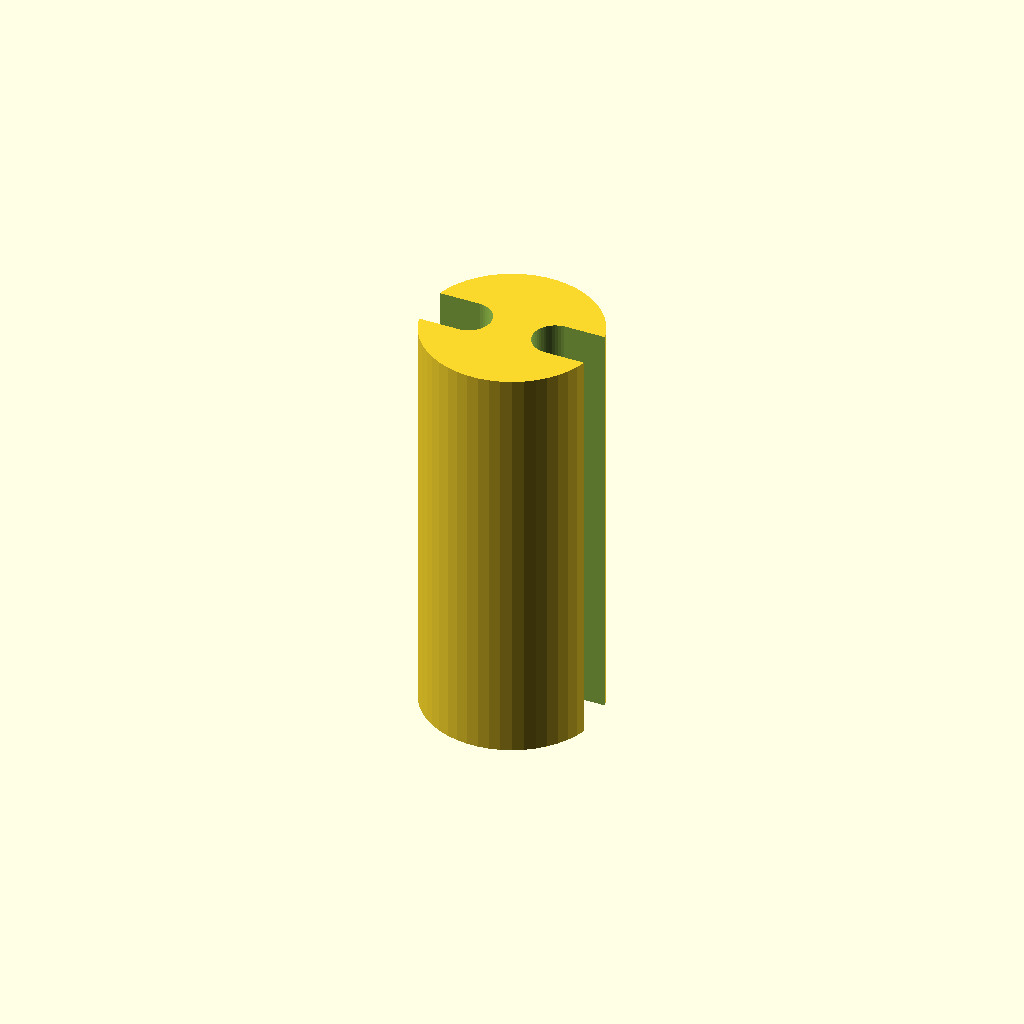
Cell 1: the model at its default parameters.
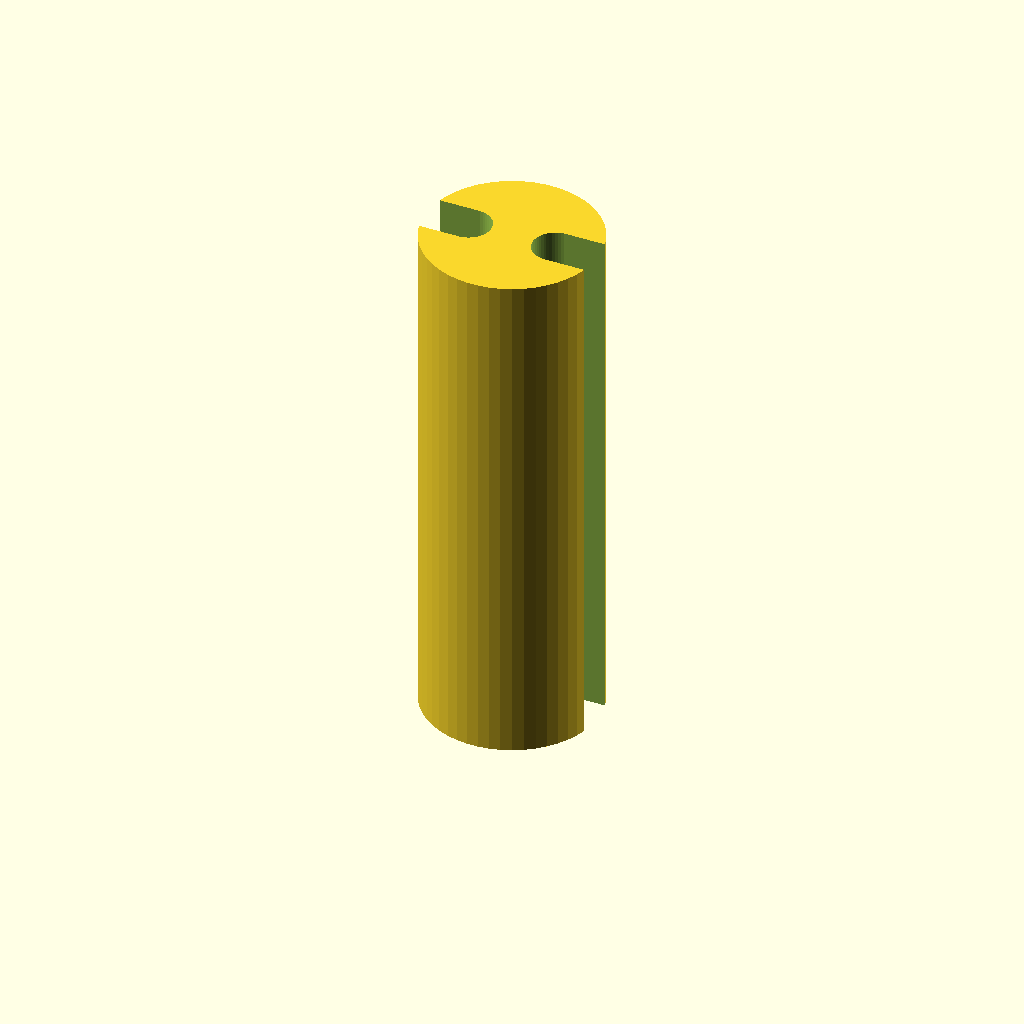
Cell 2: the same model with Thick = 5.
One fixed orthographic camera (rotation 55°, 0°, 25°; colour scheme Cornfield) for every cell.
The OpenSCAD source (Hardware/Enclosure/U_Box_V105_General_Alarm_Device.scad):

/*//////////////////////////////////////////////////////////////////
              -    FB Aka Heartman/Hearty 2016     -                   
              -   http://heartygfx.blogspot.com    -                  
              -       OpenScad Parametric Box      -                     
              -         CC BY-NC 3.0 License       -                      
////////////////////////////////////////////////////////////////////                                                                                                             
12/02/2016 - Fixed minor bug 
28/02/2016 - Added holes ventilation option                    
09/03/2016 - Added PCB feet support, fixed the shell artefact on export mode. 

*/////////////////////////// - Info - //////////////////////////////

// All coordinates are starting as integrated circuit pins.
// From the top view :

//   CoordD           <---       CoordC
//                                 ^
//                                 ^
//                                 ^
//   CoordA           --->       CoordB


////////////////////////////////////////////////////////////////////


////////// - Paramètres de la boite - Box parameters - /////////////

/* [Box dimensions] */
// - Longueur - Length  
  Length        = 83.82+13;       
// - Largeur - Width
  Width         = 138+13;                     
// - Hauteur - Height  
  Height        = 40;  
// - Epaisseur - Wall thickness  
  Thick         = 2;//[2:5]  
  
/* [Box options] */
// - Diamètre Coin arrondi - Filet diameter  
  Filet         = 2;//[0.1:12] 
// - lissage de l'arrondi - Filet smoothness  
  Resolution    = 50;//[1:100] 
// - Tolérance - Tolerance (Panel/rails gap)
  m             = 0.9;
// Pieds PCB - PCB feet (x4) 
  PCBFeet       = 1;// [0:No, 1:Yes]
// - Decorations to ventilation holes
  Vent          = 1;// [0:No, 1:Yes]
// - Decoration-Holes width (in mm)
  Vent_width    = 1.5;   


  
/* [PCB_Feet] */
//All dimensions are from the center foot axis

// - Coin bas gauche - Low left corner X position
PCBPosX         = 0;
// - Coin bas gauche - Low left corner Y position
PCBPosY         = 0;
// - Longueur PCB - PCB Length
PCBLength       = 83.82;
// - Largeur PCB - PCB Width
PCBWidth        = 137.16;
// - Heuteur pied - Feet height
PCBThick        = 1.6;
// - Heuteur pied - Feet height
FootHeight      = 15;
// - Diamètre pied - Foot diameter
FootDia         = 7;
// - Diamètre trou - Hole diameter
FootHole        = 3.0;  
// - Coin bas gauche - Low left corner X position
FootPosX         = 5.08;
// - Coin bas gauche - Low left corner Y position
FootPosY         = 5.08;
  

/* [STL element to export] */
//Coque haut - Top shell
TShell          = 0;// [0:No, 1:Yes]
//Coque bas- Bottom shell
BShell          = 0;// [0:No, 1:Yes]
//Panneau avant - Front panel
FPanL           = 0;// [0:No, 1:Yes]
//Panneau arrière - Back panel  
BPanL           = 0;// [0:No, 1:Yes]
//Buttons
BButton         = 0;
//show pcb
PCB_View        = 0;
LED_Standoff    = 0;
LED_Standoff_Single    = 1; 
/* [Hidden] */
// - Couleur coque - Shell color  
Couleur1        = "Orange";       
// - Couleur panneaux - Panels color    
Couleur2        = "OrangeRed";    
// Thick X 2 - making decorations thicker if it is a vent to make sure they go through shell
Dec_Thick       = Vent ? Thick*2 : Thick; 
// - Depth decoration
Dec_size        = Vent ? Thick*2 : 0.8;





/////////// - Boitier générique bord arrondis - Generic rounded box - //////////

module RoundBox($a=Length, $b=Width, $c=Height){// Cube bords arrondis
                    $fn=Resolution;            
                    translate([0,Filet,Filet]){  
                    minkowski (){                                              
                        cube ([$a-(Length/2),$b-(2*Filet),$c-(2*Filet)], center = false);
                        rotate([0,90,0]){    
                        cylinder(r=Filet,h=Length/2, center = false);
                            } 
                        }
                    }
                }// End of RoundBox Module

      
////////////////////////////////// - Module Coque/Shell - //////////////////////////////////         

module Coque(){//Coque - Shell  
    Thick = Thick*2;  
    difference(){    
        difference(){//sides decoration
            union(){    
                     difference() {//soustraction de la forme centrale - Substraction Fileted box
                      
                        difference(){//soustraction cube median - Median cube slicer
                            union() {//union               
                            difference(){//Coque    
                                RoundBox();
                                translate([Thick/2,Thick/2,Thick/2]){     
                                        RoundBox($a=Length-Thick, $b=Width-Thick, $c=Height-Thick);
                                        }
                                        }//Fin diff Coque                            
                                difference(){//largeur Rails        
                                     translate([Thick+m,Thick/2,Thick/2]){// Rails
                                          RoundBox($a=Length-((2*Thick)+(2*m)), $b=Width-Thick, $c=Height-(Thick*2));
                                                          }//fin Rails
                                     translate([((Thick+m/2)*1.55),Thick/2,Thick/2+0.1]){ // +0.1 added to avoid the artefact
                                          RoundBox($a=Length-((Thick*3)+2*m), $b=Width-Thick, $c=Height-Thick);
                                                    }           
                                                }//Fin largeur Rails
                                    }//Fin union                                   
                               translate([-Thick,-Thick,Height/2]){// Cube à soustraire
                                    cube ([Length+100, Width+100, Height], center=false);
                                            }                                            
                                      }//fin soustraction cube median - End Median cube slicer
                               translate([-Thick/2,Thick,Thick]){// Forme de soustraction centrale 
                                    RoundBox($a=Length+Thick, $b=Width-Thick*2, $c=Height-Thick);       
                                    }                          
                                }                                          


                difference(){// wall fixation box legs
                    union(){
                        translate([3*Thick +5,Thick,Height/2]){
                            rotate([90,0,0]){
                                    $fn=6;
                                    cylinder(d=16,Thick/2);
                                    }   
                            }
                            
                       translate([Length-((3*Thick)+5),Thick,Height/2]){
                            rotate([90,0,0]){
                                    $fn=6;
                                    cylinder(d=16,Thick/2);
                                    }   
                            }

                        }
                            translate([4,Thick+Filet,Height/2-57]){   
                             rotate([45,0,0]){
                                   cube([Length,40,40]);    
                                  }
                           }
                           translate([0,-(Thick*1.46),Height/2]){
                                cube([Length,Thick*2,10]);
                           }
                    } //Fin fixation box legs
            }

        union(){// outbox sides decorations
            
            for(i=[0:Thick:Length/4]){

                // Ventilation holes part code submitted by Ettie - Thanks ;) 
                    translate([10+i,-Dec_Thick+Dec_size,1]){
                    cube([Vent_width,Dec_Thick,Height/4]);
                    }
                    translate([(Length-10) - i,-Dec_Thick+Dec_size,1]){
                    cube([Vent_width,Dec_Thick,Height/4]);
                    }
                    translate([(Length-10) - i,Width-Dec_size,1]){
                    cube([Vent_width,Dec_Thick,Height/4]);
                    }
                    translate([10+i,Width-Dec_size,1]){
                    cube([Vent_width,Dec_Thick,Height/4]);
                    }
  
                
                    }// fin de for
               // }
                }//fin union decoration
            }//fin difference decoration


            union(){ //sides holes
                $fn=50;
                translate([3*Thick+5,20,Height/2+4]){
                    rotate([90,0,0]){
                    cylinder(d=2,20);
                    }
                }
                translate([Length-((3*Thick)+5),20,Height/2+4]){
                    rotate([90,0,0]){
                    cylinder(d=2,20);
                    }
                }
                translate([3*Thick+5,Width+5,Height/2-4]){
                    rotate([90,0,0]){
                    cylinder(d=2,20);
                    }
                }
                translate([Length-((3*Thick)+5),Width+5,Height/2-4]){
                    rotate([90,0,0]){
                    cylinder(d=2,20);
                    }
                }
            }//fin de sides holes

        }//fin de difference holes
}// fin coque 

////////////////////////////// - Experiment - ///////////////////////////////////////////


//Speaker Grill//

module SpeakerHole(OnOff,Cx,Cy,Cdia,Ccenter=false){
    //difference(){
     if(OnOff==1)
    translate([Cx,Cy,-1]){
        for(j = [1  : 3]){
            
            rotate(a = 360*j/3,v = [0,0,1])
        for(i = [0.8 : Cdia/60 : Cdia/2]){
            rotate(a = 1*(i/Cdia)*360,v = [0,0,1])
            translate([i,i,0])
            
           cylinder(d=i*.65,h = 10, $fn=100,center=Ccenter);
           //echo(i);
            
            
        }
    }
    }
}

//LED Spacer
module LedSpacer(OnOff,Cx,Cy,Cdia,Cpitch,Cheight,Ccenter=false){ 
  
  translate([Cx,Cy,0])
  difference(){
    cylinder(d=Cdia,Cheight, $fn=50,center=Ccenter); //spacer body
    union(){
    hull(){
      translate([Cpitch/2,0,-0.5])
      cylinder(d=1.3,h=Cheight+1, $fn=50,center=Ccenter); //leg1
      translate([Cdia/2,0,-0.5])
      cylinder(d=1.3,h=Cheight+1, $fn=50,center=Ccenter); //leg2
    }
    hull(){
      translate([-Cpitch/2,0,-0.5])
      cylinder(d=1.3,h=Cheight+1, $fn=50,center=Ccenter); //leg1
      translate([-Cdia/2,0,-0.5])
      cylinder(d=1.3,h=Cheight+1, $fn=50,center=Ccenter); //leg2
    }
  }
  }
}

//Speaker Holder
module SpeakerHolder(OnOff,Cx,Cy,Cdia,Ccenter=false){ 
 if(OnOff==1){
 translate([Cx,Cy,-Thick])
        difference(){
        cylinder(d=Cdia+Thick,10, $fn=50,center=Ccenter);
        cylinder(d=Cdia,10, $fn=50,center=Ccenter);
    }
 }
}
//Button
module ButtonSwitch(OnOff,Cx,Cy,Cdia,Ccenter=false){
    //difference(){
     if(OnOff==1)
    translate([Cx,Cy,-1]){
     //rotate([180,0,0])
     


ThreadThick = 0.20;
//ThreadWidth = 0.40;

Protrusion = 0.9;

HoleWindage = 0.25;

//------
// Dimensions

Post = [3.86,3.86,3.0];

OD = 0;
HEIGHT =  FootHeight;
DOMEHEIGHT = 1;

Button = [12,0+Post[2],6*ThreadThick];

NumSides = 8*4;

//----------------------
//- Build it

    difference() {
	    union() {
        //retension ring
        translate([0,0,4*Thick])
            cylinder(d=Cdia+Thick,h=Thick,$fn=NumSides);
        //dome 
		translate([0,0,0])
			resize([0,0,2*Button[DOMEHEIGHT]])
				sphere(d=(Cdia-m/2)/cos(180/NumSides),$fn=NumSides);
        //Post
		cylinder(d=Cdia-m/2,h=FootHeight,$fn=NumSides);
        
	    }
    //retension hole
	translate([0,0,(FootHeight-Post[2]/2) ]){
		cube(Post + [HoleWindage,HoleWindage,Protrusion],center=true);
    }
}
    }
}



/////////////////////// - Foot with base filet - /////////////////////////////
module foot(FootDia,FootHole,FootHeight){
    Filet=2;
    color(Couleur1)   
   // translate([3*Thick+2,Thick+5,0]+[-FootPosX,-FootPosY,Filet])
    difference(){
    
    difference(){
            translate ([0,0,0.1]){
                cylinder(d=FootDia+Filet,FootHeight+Thick, $fn=100,center=true);
                        }
                    rotate_extrude($fn=100){
                            translate([(FootDia+Filet*2)/2,Filet,0]){
                                    minkowski(){
                                            square(10);
                                            circle(Filet, $fn=100);
                                        }
                                 }
                           }
                   }
            cylinder(d=FootHole,FootHeight+1, $fn=100);
               }          
}// Fin module foot
  
module Feet(){     
  
    
////////////////////////////// - 4 Feet - //////////////////////////////////////////   
//    
//    translate([3*Thick+7,Thick+10,Thick/2]){
//        foot(FootDia,FootHole,FootHeight);
//    }
//    translate([(3*Thick)+PCBLength+7,Thick+10,Thick/2]){
//        foot(FootDia,FootHole,FootHeight);
//        }
//    translate([(3*Thick)+PCBLength+7,(Thick)+PCBWidth+10,Thick/2]){
//        foot(FootDia,FootHole,FootHeight);
//        }        
//    translate([3*Thick+7,(Thick)+PCBWidth+10,Thick/2]){
//        foot(FootDia,FootHole,FootHeight);
//    }   


    translate([3*Thick+2,Thick+5,Thick/2-.01]){
    translate([FootPosX,FootPosY,FootHeight/2]){
        foot(FootDia,FootHole,FootHeight);
    }
    translate([(PCBLength-FootPosX),FootPosY,FootHeight/2]){
        foot(FootDia,FootHole,FootHeight);
        }
    translate([(PCBLength-FootPosX),(PCBWidth-FootPosY),FootHeight/2]){
        foot(FootDia,FootHole,FootHeight);
        }        
    translate([FootPosX,PCBWidth-(FootPosY),FootHeight/2]){
        foot(FootDia,FootHole,FootHeight);
    }
    translate([(PCBLength-FootPosX),(PCBWidth-68.58),FootHeight/2]){
        foot(FootDia,FootHole,FootHeight);
    }
}
} // Fin du module Feet
 


 
////////////////////////////////////////////////////////////////////////
////////////////////// <- Holes Panel Manager -> ///////////////////////
////////////////////////////////////////////////////////////////////////

//                           <- Panel ->  
module Panel(Length,Width,Thick,Filet){
    scale([0.5,1,1])
    minkowski(){
            cube([Thick,Width-(Thick*2+Filet*2+m),Height-(Thick*2+Filet*2+m)]);
            translate([0,Filet,Filet])
            rotate([0,90,0])
            cylinder(r=Filet,h=Thick, $fn=100);
      }
}

//                          <- Circle Spacer -> 
// Cx=Cylinder X position | Cy=Cylinder Y position | Cdia= Cylinder dia | Cheight=Cyl height
module CylinderSpacer(OnOff,Cx,Cy,Cdia,Ccenter=false){
    if(OnOff==1)
    translate([Cx,Cy,Thick])
        cylinder(d=Cdia,10, $fn=50,center=Ccenter);
}


//                          <- Circle hole -> 
// Cx=Cylinder X position | Cy=Cylinder Y position | Cdia= Cylinder dia | Cheight=Cyl height
module CylinderHole(OnOff,Cx,Cy,Cdia,Ccenter=false){
    if(OnOff==1)
    translate([Cx,Cy,-1])
        cylinder(d=Cdia,10, $fn=50,center=Ccenter);
}
//                          <- Square hole ->  
// Sx=Square X position | Sy=Square Y position | Sl= Square Length | Sw=Square Width | Filet = Round corner
module SquareHole(OnOff,Sx,Sy,Sl,Sw,Filet,Ccenter=false){
    if(OnOff==1)
     minkowski(){
        translate([Sx+Filet/2,Sy+Filet/2,-1])
            cube([Sl-Filet,Sw-Filet,10],center=Ccenter);
            cylinder(d=Filet,h=10, $fn=100,center=Ccenter);
       }
}


 
//                      <- Linear text panel -> 
module LText(OnOff,Tx,Ty,Font,Size,Content,_valign="baseline",_halign="left"){

    if(OnOff==1)
    translate([Tx,Ty,Thick+.5])
    linear_extrude(height = 0.5){
    text(Content, size=Size, font=Font, halign = _halign,valign=_valign);
    }
}
//                     <- Circular text panel->  
module CText(OnOff,Tx,Ty,Font,Size,TxtRadius,Angl,Turn,Content,_valign="baseline",_halign="center"){ 
      if(OnOff==1) {
      Angle = -Angl / len(Content);
      translate([Tx,Ty,Thick+.5])
          for (i= [0:len(Content)-1] ){   
              rotate([0,0,i*Angle+90+Turn])
              translate([0,TxtRadius,0]) {
                linear_extrude(height = 0.5){
                text(Content[i], font = Font, size = Size,   halign = _halign,valign=_valign);
                    }
                }   
             }
      }
}
////////////////////// <- New module Panel -> //////////////////////
module FPanL(){
    difference(){
        color(Couleur2)
        Panel(Length,Width,Thick,Filet);
    
 
    rotate([90,0,90]){
        color(Couleur2){
//                     <- Cutting shapes from here ->  
            //(On/Off, Xpos,Ypos,Length,Width,Filet)3*Thick+2,Thick+5
        echo((Width - PCBWidth)/2-3*Thick+1);
            echo(Thick+1.2);
            translate([((Width - PCBWidth)/2),0,0]-[3*Thick+2,0,0]){
        SquareHole  (1,54.61+1.2,FootHeight+PCBThick,9,5,1,Ccenter=false); //USB
        SquareHole  (1,81.28-1.2,FootHeight+PCBThick,14,9,1,Ccenter=false); //I2C
        SquareHole  (1,98.425-1.3,FootHeight+PCBThick,14,13,1,Ccenter=false); //SPI
        SquareHole  (1,119.38+0.8,FootHeight+PCBThick,10,12,1,Ccenter=false); //DC barrel
            }
       

//                            <- To here -> 
           }
       }
}

    color(Couleur1){
        translate ([-.5,0,0])
        rotate([90,0,90])        
        translate([((Width - PCBWidth)/2) ,0,0]+[-2.3,0,0]){
//                      <- Adding text from here ->   
      //(On/Off, Xpos, Ypos, "Font", Size, "Text",_halign = "center",_valign="top")  
        LText(1,54.61,FootHeight*.9,"Arial Black",3,"USB",_halign = "center",_valign="top");
        LText(1, 81.28   ,FootHeight*.9,"Arial Black",3,"I2C",_halign = "center",_valign="top");
        LText(1,98.425,FootHeight*.9,"Arial Black",3,"Remote",_halign = "center",_valign="top");
        LText(1,119.38,FootHeight*.9,"Arial Black",3,"DC",_halign = "center",_valign="top");    
       // SquareHole(1,0,FootHeight*.9,1,1,0,Ccenter=true); //origin
//                            <- To here ->
            }
      }
}


/////////////////////////// <- Main part -> /////////////////////////

if(TShell==1){
// Coque haut - Top Shell
        color( Couleur1,1){
            translate([0,Width,Height+0.2]){
                rotate([0,180,180]){
                        Coque();
                        }
                }
            }
      
    
        }
if(BShell==1){
// Coque bas - Bottom shell
    difference(){
        color(Couleur1,1){
            union(){ 
        Coque();
        translate( [3*Thick+2,Thick+5,5])SpeakerHolder(0,PCBLength-15.24,PCBWidth-FootPosX,11,Ccenter=true); //Speaker holder
        // Pied support PCB - PCB feet
        if (PCBFeet==1){// Feet
            // Pieds PCB - PCB feet (x4) 
            translate([PCBPosX,PCBPosY,0]){ 
            Feet();
            }   
            
        }
    }}
          color( Couleur1,1){
             translate( [3*Thick+2,Thick+5,0]){//([-.5,0,0]){
             //(On/Off, Xpos, Ypos, Diameter)
                SpeakerHole(1,PCBLength-15.24,15.24,11,Ccenter=true); //Buzzer
                SpeakerHole(0,PCBLength-15.24,PCBWidth-FootPosX,11,Ccenter=true); //Speaker
                CylinderHole(1,PCBLength-27.94,15.24,5); //LED1      
                CylinderHole(1,PCBLength-40.64,15.24,5); //LED2
                CylinderHole(1,PCBLength-53.34,15.24,5); //LED3
                CylinderHole(1,PCBLength-66.04,15.24,5); //LED4
                CylinderHole(1,PCBLength-78.74,15.24,5); //LED5
                CylinderHole(1,PCBLength-46.99,PCBWidth-FootPosX,5); //LED6 power
                
               
                
                
             //(On/Off, Xpos,Ypos,Length,Width,Filet)
                SquareHole(1,PCBLength-50.8,71.12,26,76,0,Ccenter=true);   //Display
                CylinderHole(1,PCBLength-15.24,68.58,2); //reset hole
                 //(On/Off, Xpos, Ypos, "Font", Size, Diameter, Arc(Deg), Starting Angle(Deg),"Text",_halign = "center",_valign="top") 
                rotate([0,180,0])translate( [0,0,-(Thick+.99)])CText(1,-(PCBLength-10),31.75,"Arial Black",4,9,110,270,"MUTE");
                CylinderHole(1,PCBLength-10,31.75,15); //Mute Button
                CylinderSpacer(1,PCBLength-10,31.75,15+Thick+m/2); //cutout for mute button
                // SquareHole(1,PCBLength-63.87,33.12,1,1,0,Ccenter=true);   //testing
            }
        }
    }
}


if(BButton ==1){
//button
    translate( [3*Thick+2,Thick+5,0])     
    ButtonSwitch(1,PCBLength-10,31.75,15); //Mute Button
}

if(LED_Standoff == 1){
//(OnOff,Cx,Cy,Cdia,Cpitch,Cheight,Ccenter=false){ 
    translate( [3*Thick+2,Thick+5,5]){//([-.5,0,0]){
                LedSpacer(1,PCBLength-27.94,15.24,5,2.54,Thick+FootHeight+PCBThick/2+.1-6,false); //LED1      
                LedSpacer(1,PCBLength-40.64,15.24,5,2.54,Thick+FootHeight+PCBThick/2+.1-6,false); //LED2
                LedSpacer(1,PCBLength-53.34,15.24,5,2.54,Thick+FootHeight+PCBThick/2+.1-6,false); //LED3
                LedSpacer(1,PCBLength-66.04,15.24,5,2.54,Thick+FootHeight+PCBThick/2+.1-6,false); //LED4
                LedSpacer(1,PCBLength-78.74,15.24,5,2.54,Thick+FootHeight+PCBThick/2+.1-6,false); //LED5
                LedSpacer(1,PCBLength-46.99,PCBWidth-FootPosX,5,2.54,Thick+FootHeight+PCBThick/2+.1-6,false); //LED6 power
                }
}
if(LED_Standoff_Single == 1){
//(OnOff,Cx,Cy,Cdia,Cpitch,Cheight,Ccenter=false){ 
  LedSpacer(1,PCBLength-27.94,15.24,5,2.54,Thick+FootHeight+PCBThick/2+.1-6,false);   
                
}
if(PCB_View==1){
//////////////////// - PCB only visible in the preview mode - /////////////////////    
    translate([3*Thick+2,Thick+5,Thick+FootHeight+PCBThick/2+.1]){
        
    rotate([0,0,90])translate([0,0,PCBThick-0.2])import("General Alarm Device Enclosure-GeneralPurposeAlarmDevicePCB 1.stl", convexity=3);
    %cube ([PCBLength,PCBWidth,PCBThick]);
       translate([PCBLength/2,PCBWidth/2,0]){ 
        color("Olive")
        %text("PCB", halign="center", valign="center", font="Arial black");
       }
    } // Fin PCB 
}

// Panneau avant - Front panel  <<<<<< Text and holes only on this one.
//rotate([0,-90,-90]) 
if(FPanL==1){
        translate([Length-(Thick*2+m/2),Thick+m/2,Thick+m/2])
        FPanL();
}
//Panneau arrière - Back panel
if(BPanL==1){
        color(Couleur2)
        translate([Thick+m/2,Thick+m/2,Thick+m/2])
        Panel(Length,Width,Thick,Filet);
}
Parameter table extracted from the source (name, type, default, range or options):
Height: number, default 40
Thick: number, default 2, range 2 to 5
Filet: number, default 2, range 0.1 to 12
Resolution: number, default 50, range 1 to 100
m: number, default 0.9
PCBFeet: number, default 1, options 0, 1
Vent: number, default 1, options 0, 1
Vent_width: number, default 1.5
PCBPosX: number, default 0
PCBPosY: number, default 0
PCBLength: number, default 83.82
PCBWidth: number, default 137.16
PCBThick: number, default 1.6
FootHeight: number, default 15
FootDia: number, default 7
FootHole: number, default 3
FootPosX: number, default 5.08
FootPosY: number, default 5.08
TShell: number, default 0, options 0, 1
BShell: number, default 0, options 0, 1
FPanL: number, default 0, options 0, 1
BPanL: number, default 0, options 0, 1
BButton: number, default 0
PCB_View: number, default 0
LED_Standoff: number, default 0
LED_Standoff_Single: number, default 1
